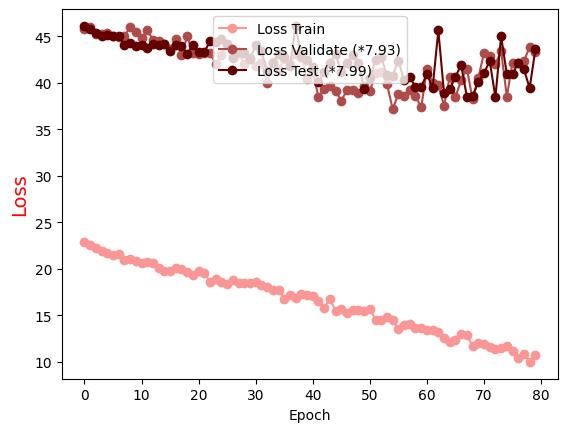

Source data for this figure (header and first rows):
Epoch, Loss Train, Loss Validate (*7.93), Loss Test (*7.99)
0.0, 22.87, 45.81, 46.07
1.0, 22.6, 45.99, 45.79
2.0, 22.28, 45.22, 45.36
3.0, 21.86, 45.29, 45.04
4.0, 21.7, 45.36, 45.13
5.0, 21.5, 45.01, 45
6.0, 21.55, 44.88, 45.04
7.0, 20.99, 45.05, 44.11
8.0, 21.1, 45.95, 44.23
9.0, 20.78, 45.44, 43.93
10.0, 20.64, 44.82, 44.02
11.0, 20.74, 45.67, 43.71
12.0, 20.56, 44.63, 44.16
13.0, 20.08, 44.5, 44.01
14.0, 19.73, 44.18, 44.19
15.0, 19.75, 43.65, 43.37
16.0, 20.11, 44.7, 44.03
17.0, 20, 42.99, 43.98
18.0, 19.68, 44.98, 43.14
19.0, 19.31, 43.16, 44.05
20.0, 19.77, 43.12, 43.28
21.0, 19.59, 43.17, 43.31
22.0, 18.53, 43.24, 44.46
23.0, 18.92, 42, 44.33
24.0, 18.61, 42.98, 44.7
25.0, 18.31, 44.14, 44.17
26.0, 18.8, 42.8, 42.67
27.0, 18.47, 43.24, 43.3
28.0, 18.46, 42.04, 43.15
29.0, 18.48, 42.7, 42.54
30.0, 18.56, 41.75, 44.06
31.0, 18.28, 42.12, 43.4
32.0, 18.02, 39.99, 41.25
33.0, 17.66, 42.21, 42.09
34.0, 17.73, 41.4, 43.04
35.0, 16.78, 42.59, 42.78
36.0, 17.18, 42.04, 41.82
37.0, 16.86, 43.12, 46.11
38.0, 17.27, 42.92, 42.74
39.0, 17.17, 40.43, 42.4
40.0, 17.11, 41.13, 41.65
41.0, 16.49, 38.51, 40.11
42.0, 15.79, 39.34, 41.15
43.0, 16.75, 39.61, 42.07
44.0, 15.45, 39.12, 43.07
45.0, 15.63, 38.05, 41.17
46.0, 15.29, 39.22, 42.13
47.0, 15.54, 39.25, 43.02
48.0, 15.52, 38.89, 42.08
49.0, 15.41, 39.66, 39.33
50.0, 15.67, 39.1, 40.51
51.0, 14.5, 41.01, 42.43
52.0, 14.44, 41.15, 42.72
53.0, 14.81, 39.86, 40.79
54.0, 14.47, 37.19, 40.77
55.0, 13.51, 38.79, 42.38
56.0, 13.99, 38.57, 40.26
57.0, 14.1, 39.18, 40.64
58.0, 13.65, 38.54, 39.53
59.0, 13.58, 37.37, 39.56
... 20 more rows
